The GitHub repository norvy19/proyecto-aves contains a labelled image folder "dataset" with 9 categories: Dacnis Carinegro, Tangara Cabecibaya, Tangara Carafuego, Tangara Cenicienta, Tangara Coronigualda, Tangara Dorada, Tangara Goliplateada, Tangara Golondrina, Tangara Verdinegra. Examples follow, each with its label.

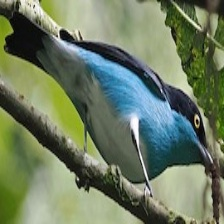
Label: Dacnis Carinegro

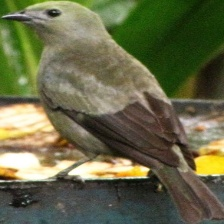
Label: Tangara Cenicienta

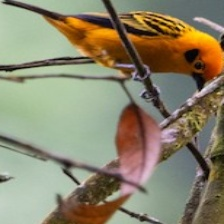
Label: Tangara Dorada

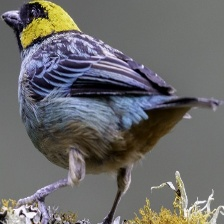
Label: Tangara Coronigualda

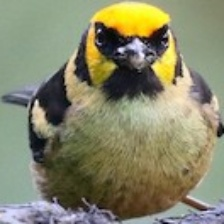
Label: Tangara Carafuego

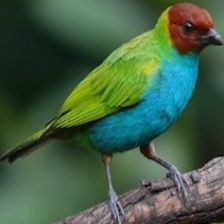
Label: Tangara Cabecibaya
